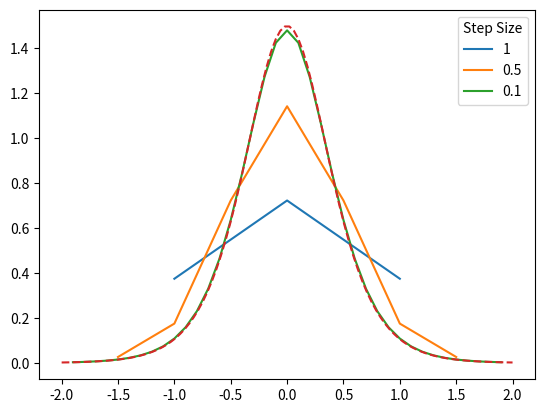

Source code (Python):
import numpy as np
import matplotlib.pyplot as plt

s1 = 1
s2 = 0.5
s3 = 0.1
n1 = int(4/s1)+1
n2 = int(4/s2)+1
n3 = int(4/s3)+1
d1 = []
d2 = []
d3 = []

x1 = np.linspace(-2,2, n1)
x2 = np.linspace(-2,2, n2)
x3 = np.linspace(-2,2, n3)
xA = np.linspace(-2,2, 100)

def func(x):
    return 2 + 0.75*np.tanh(2*x)
for i in range(n1):
    if i+1 == n1 or i+1 == 1:
        continue
    else:
        d1.append((func(x1[i+1])-func(x1[i-1]))/(x1[i+1]-x1[i-1]))
for i in range(n2):
    if i+1 == n2 or i+1 == 1:
        continue
    else:
        d2.append((func(x2[i+1])-func(x2[i-1]))/(x2[i+1]-x2[i-1]))
for i in range(n3):
    if i+1 == n3 or i+1 == 1:
        continue
    else:
        d3.append((func(x3[i+1])-func(x3[i-1]))/(x3[i+1]-x3[i-1]))
        
def funcprime(x):
    return (3/2)*(1/np.cosh(2*x))**2

plt.plot(x1[1:-1],d1, label='1')
plt.plot(x2[1:-1],d2, label='0.5')
plt.plot(x3[1:-1],d3, label='0.1')
plt.plot(xA, funcprime(xA), linestyle='--')
plt.legend(title='Step Size')
plt.show()
